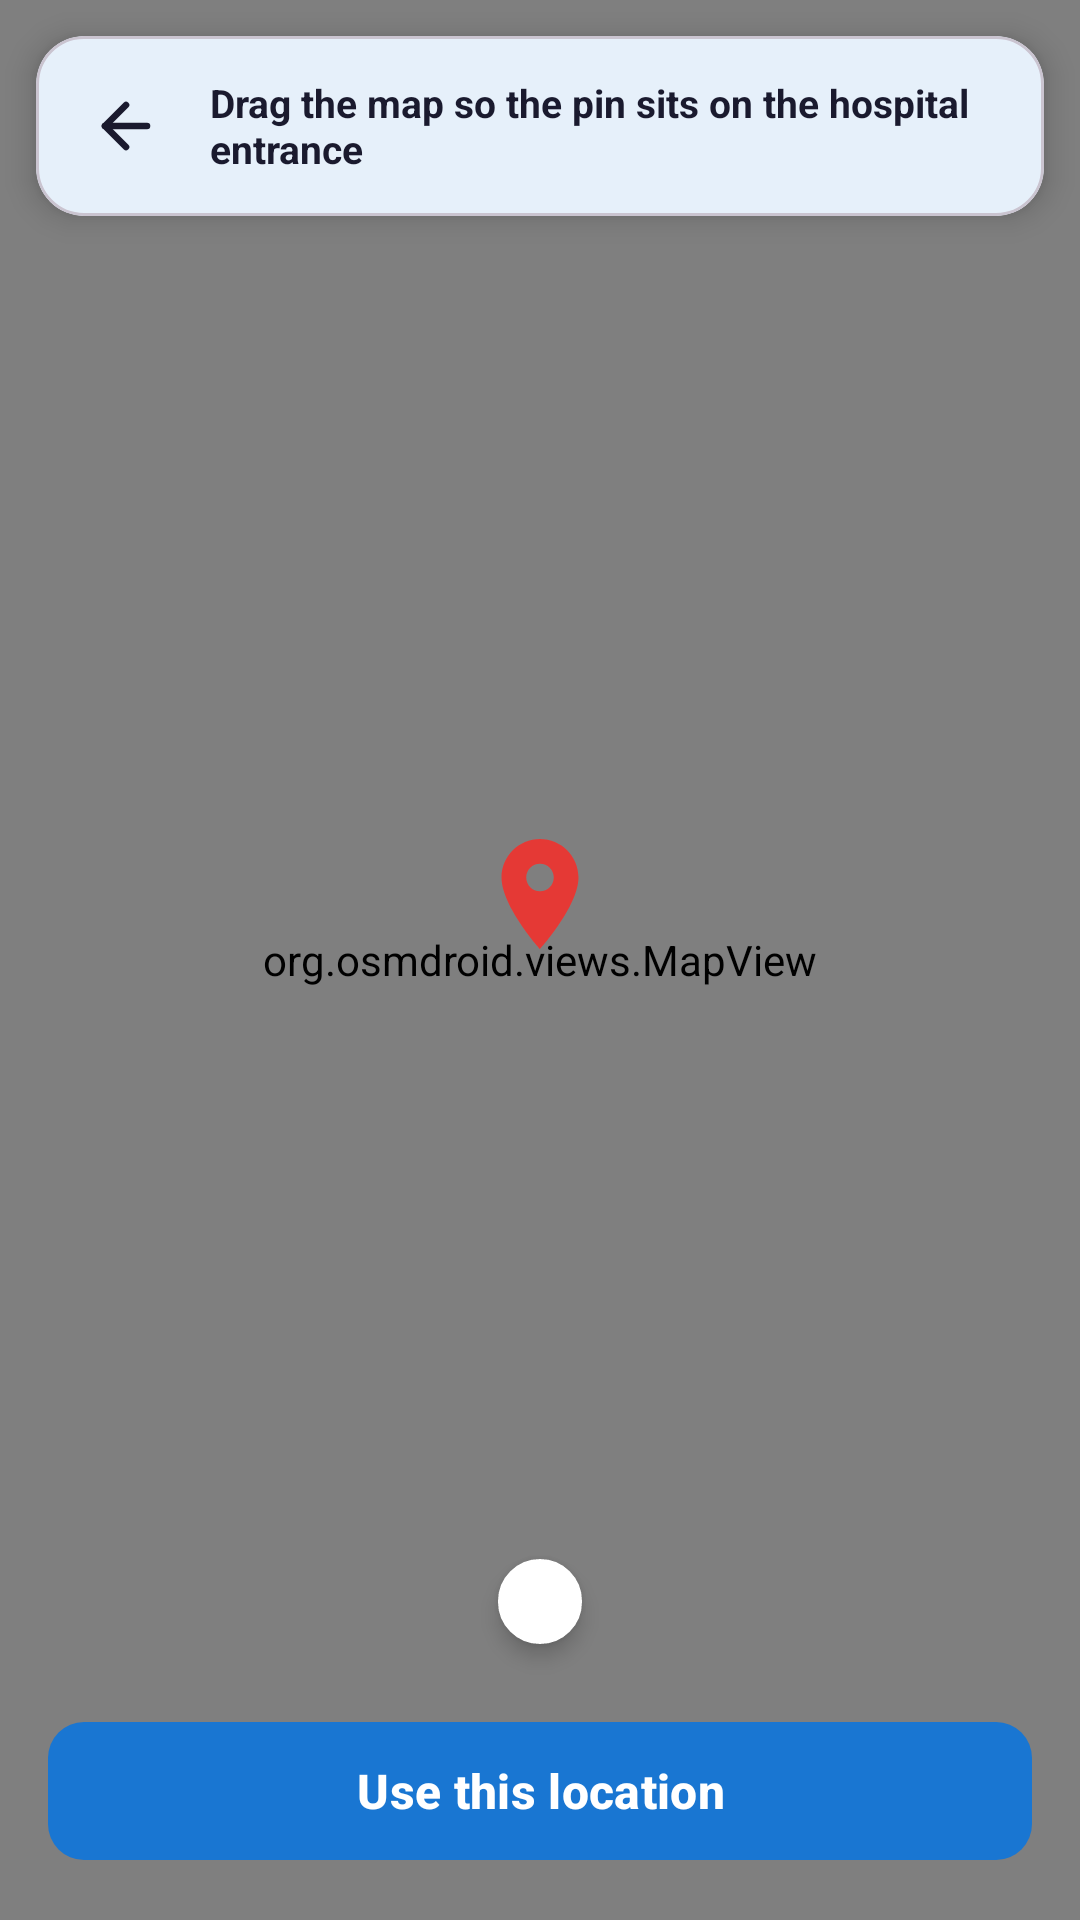

The Android layout XML behind this screen, and the referenced resources:
<!-- AndroidManifest.xml: application theme Theme.MediQ -->
<!-- res/layout/activity_pick_location.xml -->
<?xml version="1.0" encoding="utf-8"?>
<FrameLayout xmlns:android="http://schemas.android.com/apk/res/android"
    xmlns:app="http://schemas.android.com/apk/res-auto"
    android:layout_width="match_parent"
    android:layout_height="match_parent"
    android:background="#E8F0F8"
    android:fitsSystemWindows="true">

    <org.osmdroid.views.MapView
        android:id="@+id/pickMap"
        android:layout_width="match_parent"
        android:layout_height="match_parent" />

    
    <ImageView
        android:layout_width="44dp"
        android:layout_height="44dp"
        android:layout_gravity="center"
        android:contentDescription="Chosen location"
        android:src="@drawable/ic_location_pin"
        android:translationY="-22dp"
        app:tint="@color/colorSos" />

    <com.google.android.material.card.MaterialCardView
        android:layout_width="match_parent"
        android:layout_height="wrap_content"
        android:layout_gravity="top"
        android:layout_margin="12dp"
        app:cardBackgroundColor="@color/colorSurface"
        app:cardCornerRadius="16dp"
        app:cardElevation="6dp">

        <LinearLayout
            android:layout_width="match_parent"
            android:layout_height="wrap_content"
            android:gravity="center_vertical"
            android:orientation="horizontal"
            android:padding="8dp">

            <ImageButton
                android:id="@+id/btnBack"
                android:layout_width="44dp"
                android:layout_height="44dp"
                android:background="?attr/selectableItemBackgroundBorderless"
                android:contentDescription="Back"
                android:padding="10dp"
                android:src="@drawable/ic_arrow_back"
                app:tint="@color/colorTextPrimary" />

            <TextView
                android:layout_width="0dp"
                android:layout_height="wrap_content"
                android:layout_marginStart="6dp"
                android:layout_weight="1"
                android:text="Drag the map so the pin sits on the hospital entrance"
                android:textColor="@color/colorTextPrimary"
                android:textSize="13sp"
                android:textStyle="bold" />
        </LinearLayout>
    </com.google.android.material.card.MaterialCardView>

    <TextView
        android:id="@+id/tvPickCoords"
        android:layout_width="wrap_content"
        android:layout_height="wrap_content"
        android:layout_gravity="bottom|center_horizontal"
        android:layout_marginBottom="92dp"
        android:background="@drawable/bg_chip"
        android:backgroundTint="@color/white"
        android:elevation="4dp"
        android:paddingStart="14dp"
        android:paddingTop="6dp"
        android:paddingEnd="14dp"
        android:paddingBottom="6dp"
        android:textColor="@color/colorTextSecondary"
        android:textSize="12sp" />

    <com.google.android.material.button.MaterialButton
        android:id="@+id/btnConfirmLocation"
        style="@style/Widget.MediQ.Button.Primary"
        android:layout_width="match_parent"
        android:layout_height="54dp"
        android:layout_gravity="bottom"
        android:layout_margin="16dp"
        android:text="Use this location" />
</FrameLayout>
<!-- resources referenced by this layout -->
<resources>
  <color name="colorSos">#E53935</color>
  <color name="colorSurface">#FFFFFF</color>
  <color name="colorTextPrimary">#1A1A2E</color>
  <color name="colorTextSecondary">#6B7280</color>
  <color name="white">#FFFFFFFF</color>
  <!-- drawable bg_chip (drawable) -->
  <?xml version="1.0" encoding="utf-8"?>
  <selector xmlns:android="http://schemas.android.com/apk/res/android">
      <item android:state_selected="true">
          <shape android:shape="rectangle">
              <solid android:color="@color/colorChipSelectedBg" />
              <stroke android:width="1.2dp" android:color="@color/colorPrimary" />
              <corners android:radius="20dp" />
          </shape>
      </item>
      <item>
          <shape android:shape="rectangle">
              <solid android:color="@color/colorSurface" />
              <stroke android:width="1dp" android:color="@color/colorChipStroke" />
              <corners android:radius="20dp" />
          </shape>
      </item>
  </selector>
  <!-- drawable ic_arrow_back (drawable) -->
  <vector xmlns:android="http://schemas.android.com/apk/res/android"
      android:width="24dp"
      android:height="24dp"
      android:viewportWidth="24"
      android:viewportHeight="24">
      <path
          android:fillColor="#00000000"
          android:strokeColor="#1A1A2E"
          android:strokeWidth="2.2"
          android:strokeLineCap="round"
          android:strokeLineJoin="round"
          android:pathData="M19,12 L5,12" />
      <path
          android:fillColor="#00000000"
          android:strokeColor="#1A1A2E"
          android:strokeWidth="2.2"
          android:strokeLineCap="round"
          android:strokeLineJoin="round"
          android:pathData="M12,19 L5,12 L12,5" />
  </vector>
  <!-- drawable ic_location_pin (drawable) -->
  <vector xmlns:android="http://schemas.android.com/apk/res/android"
      android:width="24dp"
      android:height="24dp"
      android:viewportWidth="24"
      android:viewportHeight="24">
      <path
          android:fillColor="#E53935"
          android:pathData="M12,2C8.13,2 5,5.13 5,9c0,5.25 7,13 7,13s7,-7.75 7,-13c0,-3.87 -3.13,-7 -7,-7zm0,9.5c-1.38,0 -2.5,-1.12 -2.5,-2.5s1.12,-2.5 2.5,-2.5 2.5,1.12 2.5,2.5 -1.12,2.5 -2.5,2.5z" />
  </vector>
  <style name="Widget.MediQ.Button.Primary" parent="Widget.Material3.Button">
          <item name="backgroundTint">@color/colorPrimary</item>
          <item name="android:textColor">@color/white</item>
          <item name="android:textSize">16sp</item>
          <item name="android:textStyle">bold</item>
          <item name="cornerRadius">12dp</item>
          <item name="android:minHeight">52dp</item>
      </style>
  <style name="Theme.MediQ" parent="Base.Theme.MediQ" />
  <color name="colorChipSelectedBg">#E8F1FD</color>
  <color name="colorPrimary">#1976D2</color>
  <color name="colorChipStroke">#D9DEE8</color>
  <style name="Base.Theme.MediQ" parent="Theme.Material3.DayNight.NoActionBar">
          <item name="colorPrimary">@color/colorPrimary</item>
          <item name="colorPrimaryDark">@color/colorPrimaryDark</item>
          <item name="colorAccent">@color/colorAccent</item>
          <item name="android:colorBackground">@color/colorBackground</item>
          <item name="colorSurface">@color/colorSurface</item>
          <item name="android:textColorPrimary">@color/colorTextPrimary</item>
          <item name="android:textColorSecondary">@color/colorTextSecondary</item>
          <item name="android:textColorHint">@color/colorTextHint</item>
          <item name="android:statusBarColor">@color/colorPrimary</item>
          <item name="android:navigationBarColor">@color/colorSurface</item>
      </style>
  <color name="colorPrimaryDark">#1565C0</color>
  <color name="colorAccent">#2196F3</color>
  <color name="colorBackground">#F5F8FF</color>
  <color name="colorTextHint">#9CA3AF</color>
</resources>
